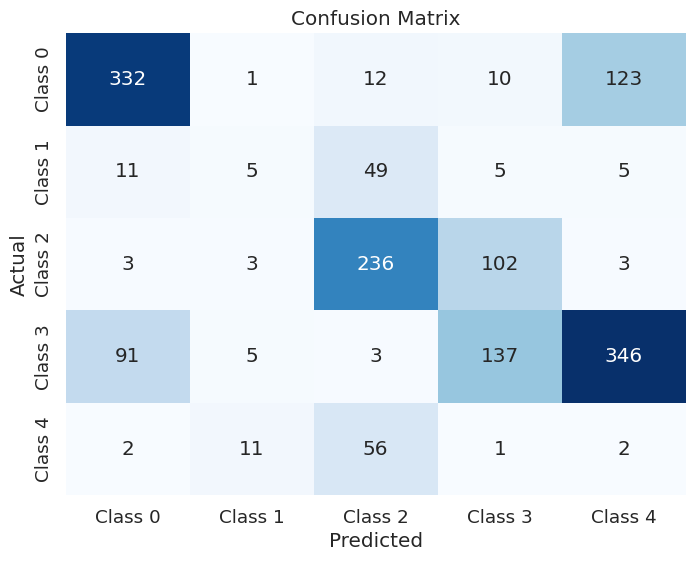
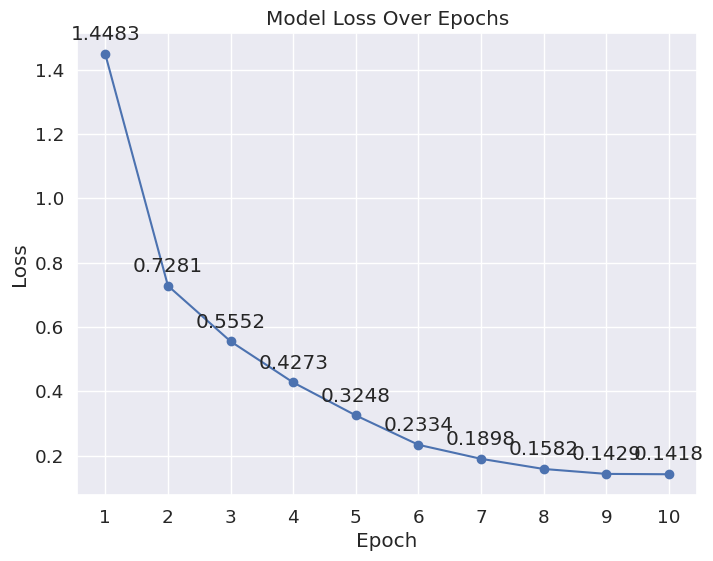

Write Python code to recreate these figures, in order.
import numpy as np
import matplotlib.pyplot as plt
import seaborn as sns


# confusion matrix
confusion_matrix = np.array([[332, 1, 12, 10, 123],
                             [11, 5, 49, 5, 5],
                             [3, 3, 236, 102, 3],
                             [91, 5, 3, 137, 346],
                             [2, 11, 56, 1, 2]])


plt.figure(figsize=(8, 6))
sns.set(font_scale=1.2) 


sns.heatmap(confusion_matrix, annot=True, fmt='d', cmap='Blues', cbar=False,
            xticklabels=['Class 0', 'Class 1', 'Class 2', 'Class 3', 'Class 4'],
            yticklabels=['Class 0', 'Class 1', 'Class 2', 'Class 3', 'Class 4'])

plt.xlabel('Predicted')
plt.ylabel('Actual')
plt.title('Confusion Matrix')

plt.savefig('Confusion Matrix.png')
plt.show()




# model loss
epochs = list(range(1, 11))
loss_values = [1.4483, 0.7281, 0.5552, 0.4273, 0.3248, 0.2334, 0.1898, 0.1582, 0.1429, 0.1418]

plt.figure(figsize=(8, 6))
plt.plot(epochs, loss_values, marker='o', linestyle='-')
plt.title('Model Loss Over Epochs')
plt.xlabel('Epoch')
plt.ylabel('Loss')
plt.grid(True)
plt.xticks(epochs)

for i, loss in enumerate(loss_values):
    plt.annotate(f'{loss:.4f}', (epochs[i], loss), textcoords="offset points", xytext=(0,10), ha='center')

plt.savefig('Model_Loss_Plot.png')
plt.show()



# use a table to list rates

import pandas as pd
from PIL import Image, ImageDraw, ImageFont

metrics = ['Error Rate', 'Accuracy', 'Recall', 'Precision']
values = [28.49, 71.51, 71.51, 73.17]  


width, height = 800, 200
image = Image.new('RGB', (width, height), color='white')
draw = ImageDraw.Draw(image)
font = ImageFont.load_default()

babyblue_color = (173, 216, 230)  

title_font = ImageFont.load_default()
title_height = 30
draw.rectangle([0, 0, width, title_height], fill=babyblue_color)  
draw.text((10, 5), "Performance Metrics", fill='white', font=title_font)


cell_width = width / 2
cell_height = (height - title_height) / len(metrics)
for i, metric in enumerate(metrics):
    y_start = title_height + i * cell_height
    y_end = title_height + (i + 1) * cell_height
    draw.rectangle([0, y_start, cell_width, y_end], outline='black', width=1)
    draw.text((10, y_start + 5), metric, fill='black', font=font)

for i, value in enumerate(values):
    y_start = title_height + i * cell_height
    y_end = title_height + (i + 1) * cell_height
    draw.rectangle([cell_width, y_start, width, y_end], outline='black', width=1)
    formatted_value = f"{value:.2f}%"
    draw.text((cell_width + 10, y_start + 5), formatted_value, fill='black', font=font)

image.save('styled_model_performance_metrics.png')
image.show()
